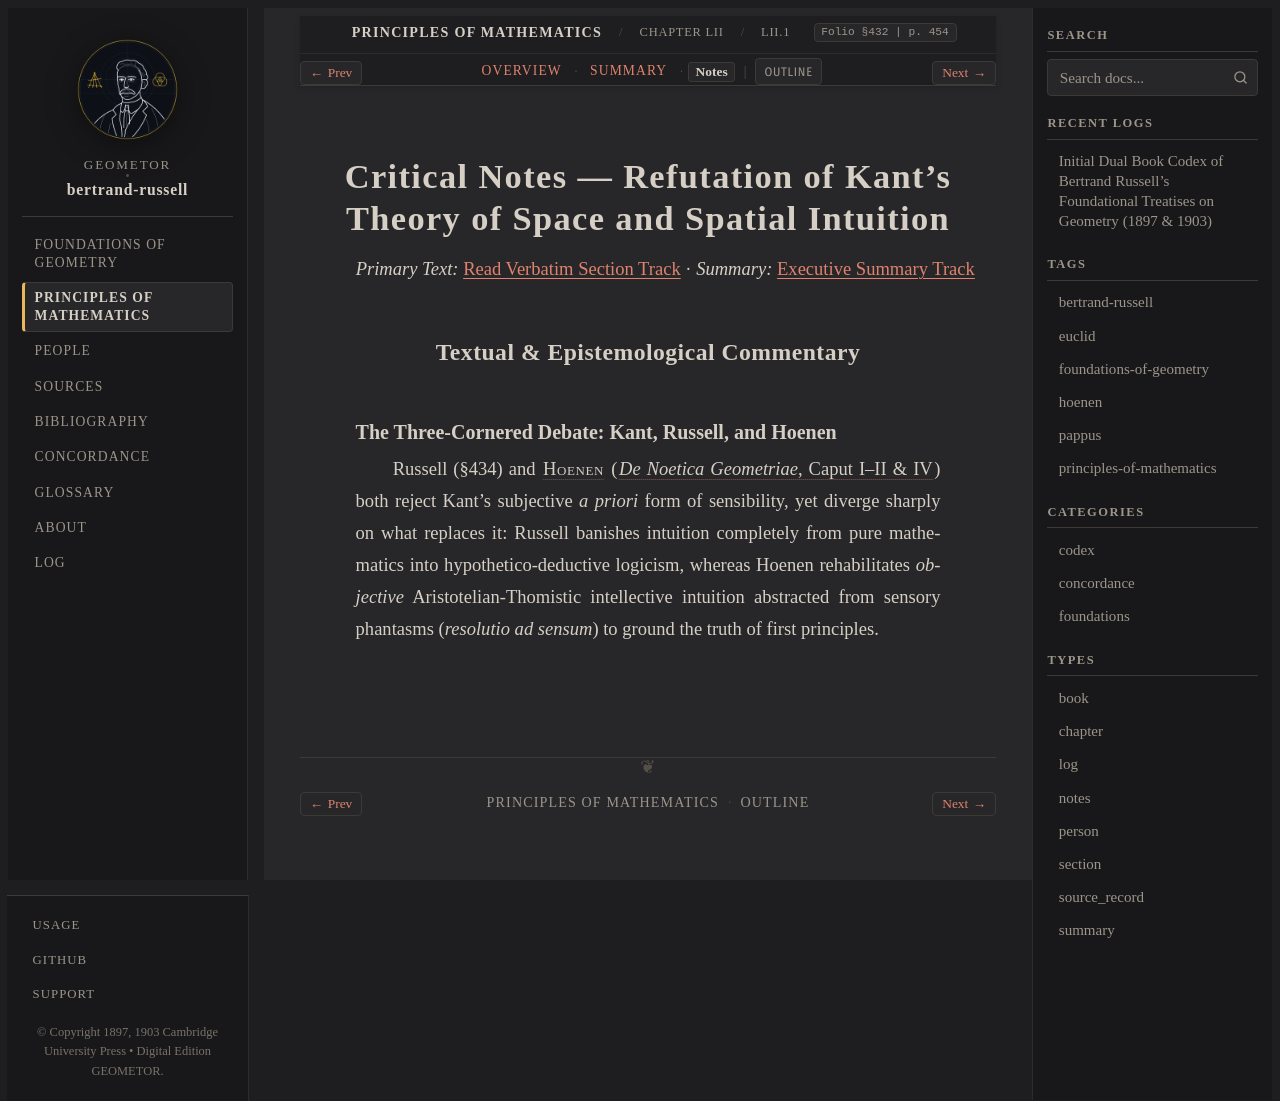

repository: geometor/bertrand-russell · page: principles_of_mathematics/ch_52/sec_01/notes.html · generator: sphinx

:type: notes
:layout: book

.. _pom-ch-52-kant-notes:
.. _pom-ch-52-notes:
.. _pom-ch_52-sec_01-notes:

Critical Notes — Refutation of Kant's Theory of Space and Spatial Intuition
===========================================================================

*Primary Text:* :ref:`Read Verbatim Section Track <pom-ch_52-sec_01-en>` · *Summary:* :ref:`Executive Summary Track <pom-ch_52-sec_01-summary>`

Textual & Epistemological Commentary
------------------------------------

The Three-Cornered Debate: Kant, Russell, and Hoenen
~~~~~~~~~~~~~~~~~~~~~~~~~~~~~~~~~~~~~~~~~~~~~~~~~~~~

Russell (§434) and :person:`Hoenen <hoenen>` (:cite:`*De Noetica Geometriae*, Caput I–II & IV <hoenen:1954>`) both reject Kant's subjective *a priori* form of sensibility, yet diverge sharply on what replaces it: Russell banishes intuition completely from pure mathematics into hypothetico-deductive logicism, whereas Hoenen rehabilitates *objective* Aristotelian-Thomistic intellective intuition abstracted from sensory phantasms (*resolutio ad sensum*) to ground the truth of first principles.
